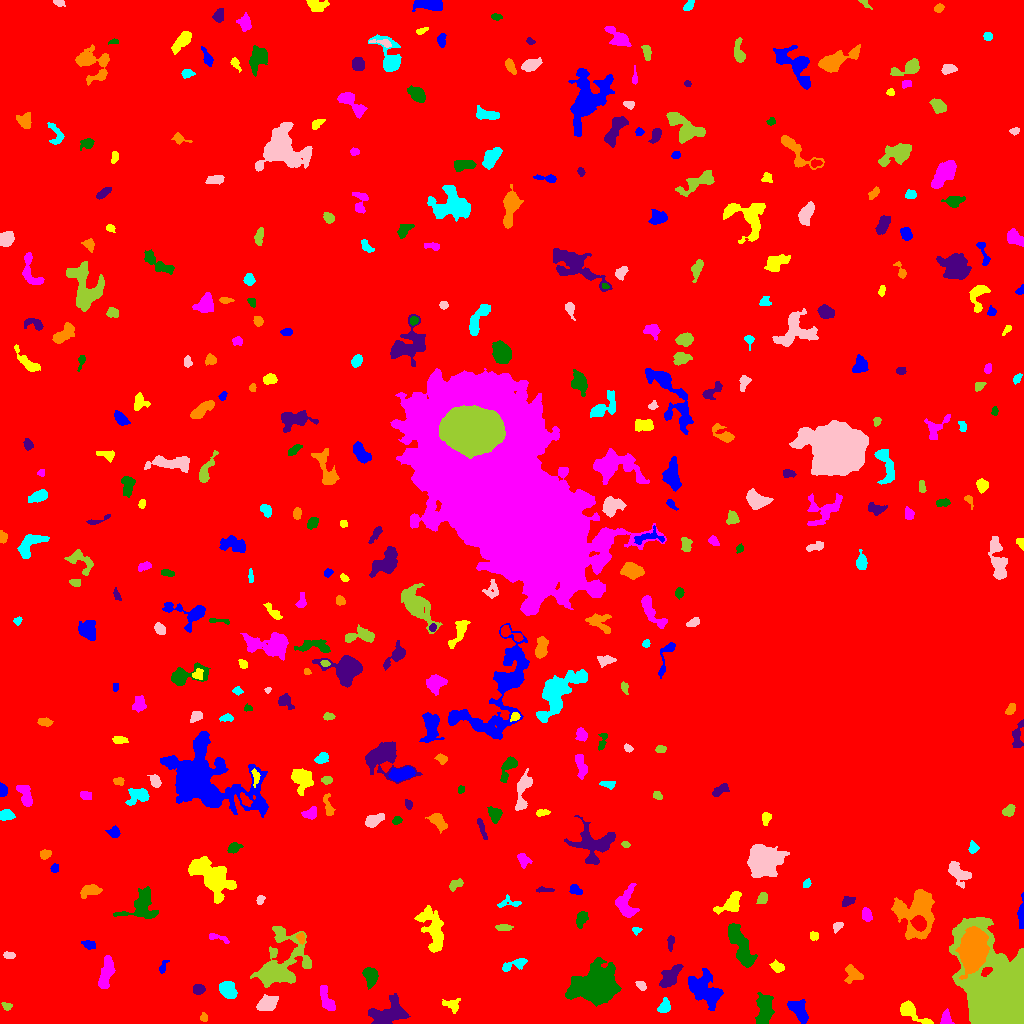

Data behind this chart, as committed beside it:
ID, X, Y, A, B, theta, total_flux, mu_max, mu_median, mu_mean, R_fwhm, R_e, R10, R90, x_start, x_end, y_start, y_end, area, greylevel
0, 467.6, 524.8, 308.4, 275.5, 1.062, 2206972, 17.0, 2.0, 2.897, 60.51, 236.3, 89.58, 379.8, 0, 1023, 0, 1023, 761908, 2.897
1, 799, 12.98, 6.565, 3.356, -0.9559, 1272, 8.0, 4.0, 4.064, 7.756, 5.726, 2.326, 8.63, 787, 808, 0, 24, 313, 10.06
2, 909.9, 12.64, 8.033, 3.125, -0.5848, 1659, 18.0, 4.0, 5.422, 4.72, 4.478, 1.693, 7.899, 900, 933, 0, 23, 306, 14.42
3, 945.8, 4.452, 3.468, 2.274, 1.519, 639.0, 11.0, 4.0, 4.805, 4.222, 3.338, 1.382, 5.262, 940, 954, 0, 15, 133, 13.8
4, 764.5, 13.33, 7.838, 3.734, 1.55, 1825, 10.0, 4.0, 4.244, 7.569, 6.482, 2.523, 10.09, 755, 774, 0, 31, 430, 11.24
5, 388.5, 10.58, 9.656, 5.624, 0.2407, 1841, 7.0, 3.0, 2.955, 8.463, 7.399, 2.985, 11.75, 368, 410, 0, 30, 623, 9.955
6, 203.8, 5.851, 2.098, 2.013, -0.9411, 181.0, 4.0, 3.0, 2.919, 4.107, 2.646, 1.128, 3.868, 200, 207, 2, 11, 62, 8.919
7, 664.2, 16.67, 3.432, 2.361, 1.084, 443.0, 9.0, 3.0, 2.993, 3.432, 3.523, 1.262, 5.557, 657, 670, 11, 26, 148, 10.99
8, 267.1, 19.33, 4.896, 3.29, 0.5642, 1028, 9.0, 3.0, 3.738, 5.232, 4.983, 1.954, 7.939, 256, 278, 13, 29, 275, 10.74
9, 6.457, 17.3, 2.351, 1.711, -0.4711, 94.0, 3.0, 1.5, 1.306, 3.385, 2.585, 0.9772, 3.785, 1, 12, 13, 21, 72, 8.306
10, 512.4, 11.37, 11.35, 7.726, -0.2532, 76121, 162.0, 11.0, 30.97, 10.28, 9.624, 3.909, 18.53, 477, 557, 0, 51, 2458, 36.97
11, 703.7, 34.29, 10.01, 5.968, -0.7211, 2825, 11.0, 3.0, 3.782, 7.291, 7.818, 2.932, 13.22, 688, 723, 13, 55, 747, 9.782
12, 451.4, 18.72, 4.744, 3.143, -0.2333, 188.0, 3.0, 1.0, 1.175, 3.785, 3.868, 1.596, 6.257, 442, 460, 10, 25, 160, 8.175
13, 326.7, 23.74, 7.537, 2.764, -1.172, 613.0, 5.0, 2.0, 2.452, 5.89, 5.232, 2.034, 7.919, 320, 335, 13, 38, 250, 10.45
14, 593.9, 37.22, 10.4, 8.009, 0.3146, 15597, 37.0, 7.0, 10.02, 8.903, 10.05, 3.742, 18.21, 565, 621, 17, 66, 1557, 16.02
15, 198.5, 34.31, 2.572, 2.284, 0.1279, 405.0, 8.0, 3.0, 3.462, 4.222, 3.141, 1.262, 4.886, 193, 205, 29, 39, 117, 10.46
16, 852.8, 49.82, 4.909, 3.839, -0.6849, 549.0, 5.0, 2.0, 2.473, 5.642, 4.82, 1.784, 7.334, 844, 863, 40, 59, 222, 10.47
17, 228.1, 32.64, 4.208, 3.238, -0.6909, 1456, 16.0, 5.0, 5.536, 4.886, 4.618, 1.693, 7.464, 219, 237, 25, 42, 263, 13.54
18, 641.2, 37.66, 2.643, 1.778, -0.6851, 273.0, 7.0, 3.0, 3.212, 3.141, 2.646, 0.9772, 4.37, 635, 646, 33, 42, 85, 11.21
19, 278.5, 56.53, 15.34, 10.47, 0.9315, 6298, 18.0, 3.0, 4.524, 8.195, 9.39, 3.432, 17.3, 250, 311, 36, 97, 1392, 10.52
20, 432.3, 42.45, 8.226, 3.599, 1.215, 806.0, 5.0, 2.0, 1.971, 6.699, 5.917, 2.326, 9.441, 421, 443, 30, 60, 409, 8.971
21, 163.0, 56.68, 4.256, 1.45, 1.171, 103.0, 4.0, 1.0, 1.288, 3.038, 2.459, 0.7979, 4.029, 159, 169, 50, 63, 80, 8.287
22, 777.6, 56.85, 3.188, 2.199, -0.4138, 391.0, 8.0, 3.0, 3.079, 3.989, 3.338, 1.262, 5.293, 769, 784, 51, 64, 127, 15.08
23, 106.2, 50.07, 8.413, 2.814, 1.326, 1369, 9.0, 4.0, 3.835, 6.358, 6.024, 2.326, 9.253, 98, 115, 35, 68, 357, 9.835
24, 370.4, 47.28, 4.489, 3.075, -1.373, 1026, 9.0, 4.0, 4.311, 5.89, 4.652, 1.871, 7.225, 362, 378, 34, 56, 238, 12.31
25, 670.3, 46.82, 6.662, 3.458, 0.8991, 1496, 8.0, 4.0, 4.561, 8.463, 5.971, 2.394, 9.08, 659, 683, 36, 59, 328, 11.56
26, 972.9, 72.47, 9.19, 5.567, 1.404, 21941, 63.0, 14.0, 19.61, 8.921, 8.722, 3.432, 14.9, 955, 989, 44, 97, 1119, 42.61
27, 513.7, 58.88, 7.34, 2.187, 0.2983, 548.0, 6.0, 3.0, 2.825, 5.614, 4.184, 1.693, 6.699, 502, 527, 52, 65, 194, 8.825
28, 9.352, 68.07, 2.72, 1.647, -0.0802, 270.0, 7.0, 3.0, 3.375, 3.29, 2.706, 0.9772, 4.297, 3, 15, 65, 72, 80, 10.38
29, 998.1, 23.37, 17.69, 12.21, -1.128, 117027, 153.0, 10.0, 26.19, 11.66, 14.05, 5.171, 26.11, 949, 1023, 0, 106, 4468, 41.19
30, 205.3, 70.78, 3.016, 1.624, -1.564, 429.0, 12.0, 5.0, 5.169, 3.192, 2.764, 0.9772, 4.478, 202, 209, 65, 78, 83, 10.17
31, 89.57, 78.53, 3.474, 2.059, -0.3381, 204.0, 4.0, 2.0, 1.907, 4.618, 3.192, 1.262, 5.046, 81, 95, 74, 83, 107, 9.907
32, 813.3, 87.83, 2.286, 2.077, -0.02998, 189.0, 6.0, 2.0, 2.52, 3.385, 2.523, 0.9772, 3.989, 810, 818, 83, 92, 75, 15.52
33, 217.8, 85.67, 6.319, 1.726, -0.3003, 229.0, 5.0, 2.0, 2.045, 3.09, 3.478, 1.262, 5.262, 209, 229, 80, 90, 112, 8.045
34, 739.8, 78.3, 12.64, 3.429, -1.158, 2925, 13.0, 4.0, 4.673, 6.817, 7.548, 2.821, 11.94, 728, 757, 56, 100, 626, 12.67
35, 670.4, 81.41, 3.984, 1.411, 1.511, 222.0, 6.0, 2.0, 2.44, 3.478, 2.764, 0.9772, 4.442, 667, 674, 72, 88, 91, 10.44
36, 300.8, 85.82, 2.801, 1.778, -1.434, 244.0, 6.0, 3.0, 3.05, 3.949, 2.764, 1.128, 4.334, 296, 304, 79, 91, 80, 12.05
37, 635.9, 93.41, 2.149, 1.654, 0.1011, 121.0, 6.0, 2.0, 2.051, 2.585, 2.111, 0.7979, 3.432, 632, 642, 88, 96, 59, 10.05
38, 837.5, 97.23, 2.78, 1.969, 0.6687, 286.0, 7.0, 3.0, 3.326, 3.385, 2.877, 1.128, 4.583, 833, 843, 90, 101, 86, 15.33
39, 503.7, 95.99, 3.703, 1.383, -0.05645, 207.0, 6.0, 2.0, 1.99, 3.432, 2.877, 0.9772, 4.618, 495, 513, 93, 99, 104, 8.99
40, 849.4, 318.3, 88.28, 66.62, -1.017, 2893364, 207.0, 12.0, 20.88, 28.09, 82.79, 26.2, 160.9, 528, 1023, 0, 641, 138551, 25.88
41, 1021, 110.8, 7.03, 1.367, 1.516, 615.0, 13.0, 3.0, 3.917, 3.192, 3.29, 1.262, 5.698, 1017, 1023, 95, 131, 157, 13.92
42, 432.6, 94.6, 11.93, 4.813, -1.243, 2867, 11.0, 4.0, 4.266, 7.653, 7.939, 3.038, 12.51, 414, 443, 71, 118, 672, 12.27
43, 866.4, 108.9, 3.217, 1.963, -1.318, 407.0, 7.0, 3.0, 3.205, 4.222, 3.141, 1.262, 4.983, 862, 872, 102, 116, 127, 18.2
44, 581.5, 104.7, 4.333, 2.497, 1.133, 453.0, 6.0, 3.0, 2.867, 5.499, 4.146, 1.596, 6.308, 576, 588, 95, 112, 158, 8.867
45, 847.4, 122, 3.419, 2.165, 0.4187, 394.0, 7.0, 3.0, 3.487, 3.868, 3.338, 1.262, 5.262, 842, 855, 117, 127, 113, 14.49
46, 917.4, 114, 11.82, 9.694, 1.276, 6710, 18.0, 5.0, 5.891, 9.009, 9.739, 3.656, 16.36, 891, 934, 84, 134, 1139, 18.89
47, 508.7, 120.6, 6.776, 2.757, 0.04928, 261.0, 4.0, 2.0, 1.878, 5.046, 3.7, 1.382, 5.944, 497, 521, 116, 129, 139, 7.878
48, 260.2, 123.3, 2.045, 1.763, 0.9952, 183.0, 6.0, 3.0, 2.652, 3.385, 2.394, 0.9772, 3.742, 256, 265, 119, 128, 69, 9.652
49, 762.7, 124.6, 2.843, 2.119, 0.9474, 310.0, 7.0, 2.0, 2.793, 3.192, 2.985, 1.128, 4.886, 756, 767, 120, 131, 111, 12.79
50, 658, 134.6, 3.136, 2.565, -1.092, 892.0, 13.0, 6.0, 5.83, 4.478, 3.656, 1.493, 5.754, 652, 664, 127, 142, 153, 11.83
51, 575.1, 133.7, 2.882, 2.081, -0.4709, 263.0, 5.0, 2.0, 2.391, 3.949, 3.09, 1.262, 4.82, 569, 582, 129, 139, 110, 9.391
52, 731, 120.1, 7.364, 3.832, 0.6507, 942.0, 6.0, 3.0, 2.944, 7.632, 5.642, 2.257, 8.777, 713, 741, 109, 132, 320, 11.94
53, 625.8, 118.1, 7.861, 5.015, -1.506, 1653, 13.0, 3.0, 4.153, 4.983, 5.781, 2.111, 9.707, 615, 639, 106, 140, 398, 10.15
54, 142.1, 118, 9.152, 6.713, 1.014, 2199, 10.0, 4.0, 3.927, 8.387, 7.092, 2.764, 11.33, 113, 158, 105, 137, 560, 9.927
55, 544.6, 133.5, 4.644, 1.122, -0.0007915, 188.0, 4.0, 2.0, 2.35, 4.514, 2.932, 1.128, 4.37, 536, 554, 131, 137, 80, 9.35
56, 89.75, 132.5, 5.625, 2.565, 0.262, 605.0, 7.0, 3.0, 2.881, 4.886, 4.478, 1.693, 6.956, 80, 102, 125, 139, 210, 9.881
57, 807.2, 140, 2.221, 1.612, 1.176, 275.0, 11.0, 4.0, 4.231, 2.459, 2.394, 0.7979, 3.785, 803, 811, 136, 145, 65, 18.23
58, 957.5, 151.6, 6.518, 3.433, -0.7483, 794.0, 7.0, 2.0, 2.466, 5.323, 4.983, 1.954, 8.058, 948, 971, 135, 162, 322, 19.47
59, 455.9, 138.9, 4.039, 2.121, 0.5661, 239.0, 4.0, 2.0, 1.959, 4.886, 3.385, 1.262, 5.412, 449, 463, 132, 145, 122, 8.959
... 343 more rows
